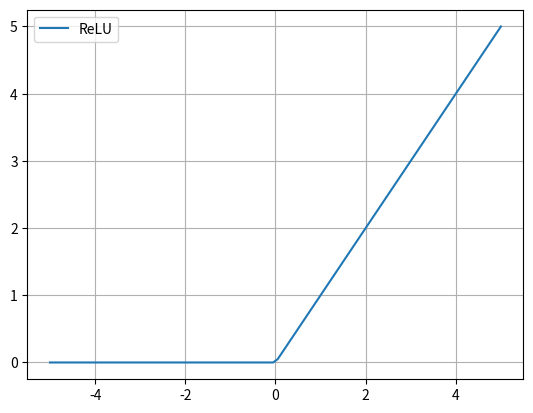

Recreate this plot in Python.
# Knihovna PyTorch
#
# - výpočet a vykreslení aktivační funkce ReLU
# - výpočet je proveden knihovnou NumPy
# - vykreslení je provedeno knihovnou Matplotlib

import matplotlib.pyplot as plt
import numpy as np

# velikost obrázku s grafem
plt.subplots(figsize=(6.4, 4.8))

# hodnoty na x-ové ose
x = np.linspace(-5, 5, 100)

# výpočet aktivační funkce
y = [max(0, i) for i in x]

# vykreslení aktivační funkce
plt.plot(x, y, label="ReLU")

# zobrazení legendy
plt.legend()

# zobrazení mřížky
plt.grid()

# uložení do souboru
plt.savefig("activation_function_relu_numpy.png")

# zobrazení v novém okně
plt.show()
